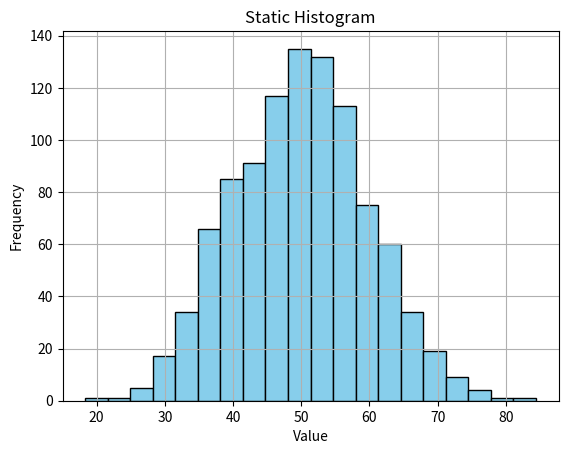

Write the Python code that produced this figure.
import matplotlib.pyplot as plt
import numpy as np

# Generate sample data
data = np.random.normal(loc=50, scale=10, size=1000)

# Create histogram
plt.hist(data, bins=20, color='skyblue', edgecolor='black')

# Add titles and labels
plt.title("Static Histogram")
plt.xlabel("Value")
plt.ylabel("Frequency")

# Show grid
plt.grid(True)

# Display plot
plt.show()
